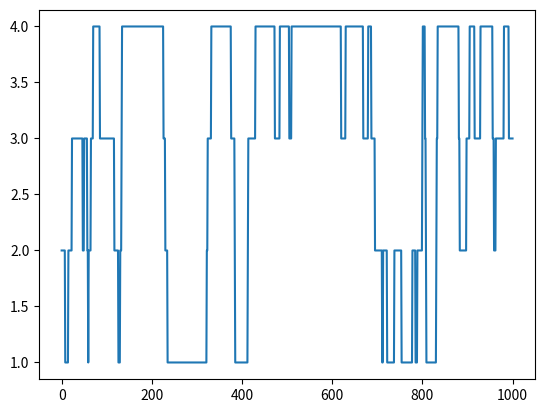

Write the Python code that produced this figure.
# more random line of code
# Python code for 1-D random walk.
import random
import numpy as np
import matplotlib.pyplot as plt
  
# Probability to move up or down
prob = [0.05, 0.95]  
  
# statically defining the starting position
start = 2  
positions = [start]
  
# creating the random points
rr = np.random.random(1000)
downp = rr < prob[0]
upp = rr > prob[1]
  
  
for idownp, iupp in zip(downp, upp):
    down = idownp and positions[-1] > 1
    up = iupp and positions[-1] < 4
    positions.append(positions[-1] - down + up)
  
# plotting down the graph of the random walk in 1D
plt.plot(positions)
plt.show()